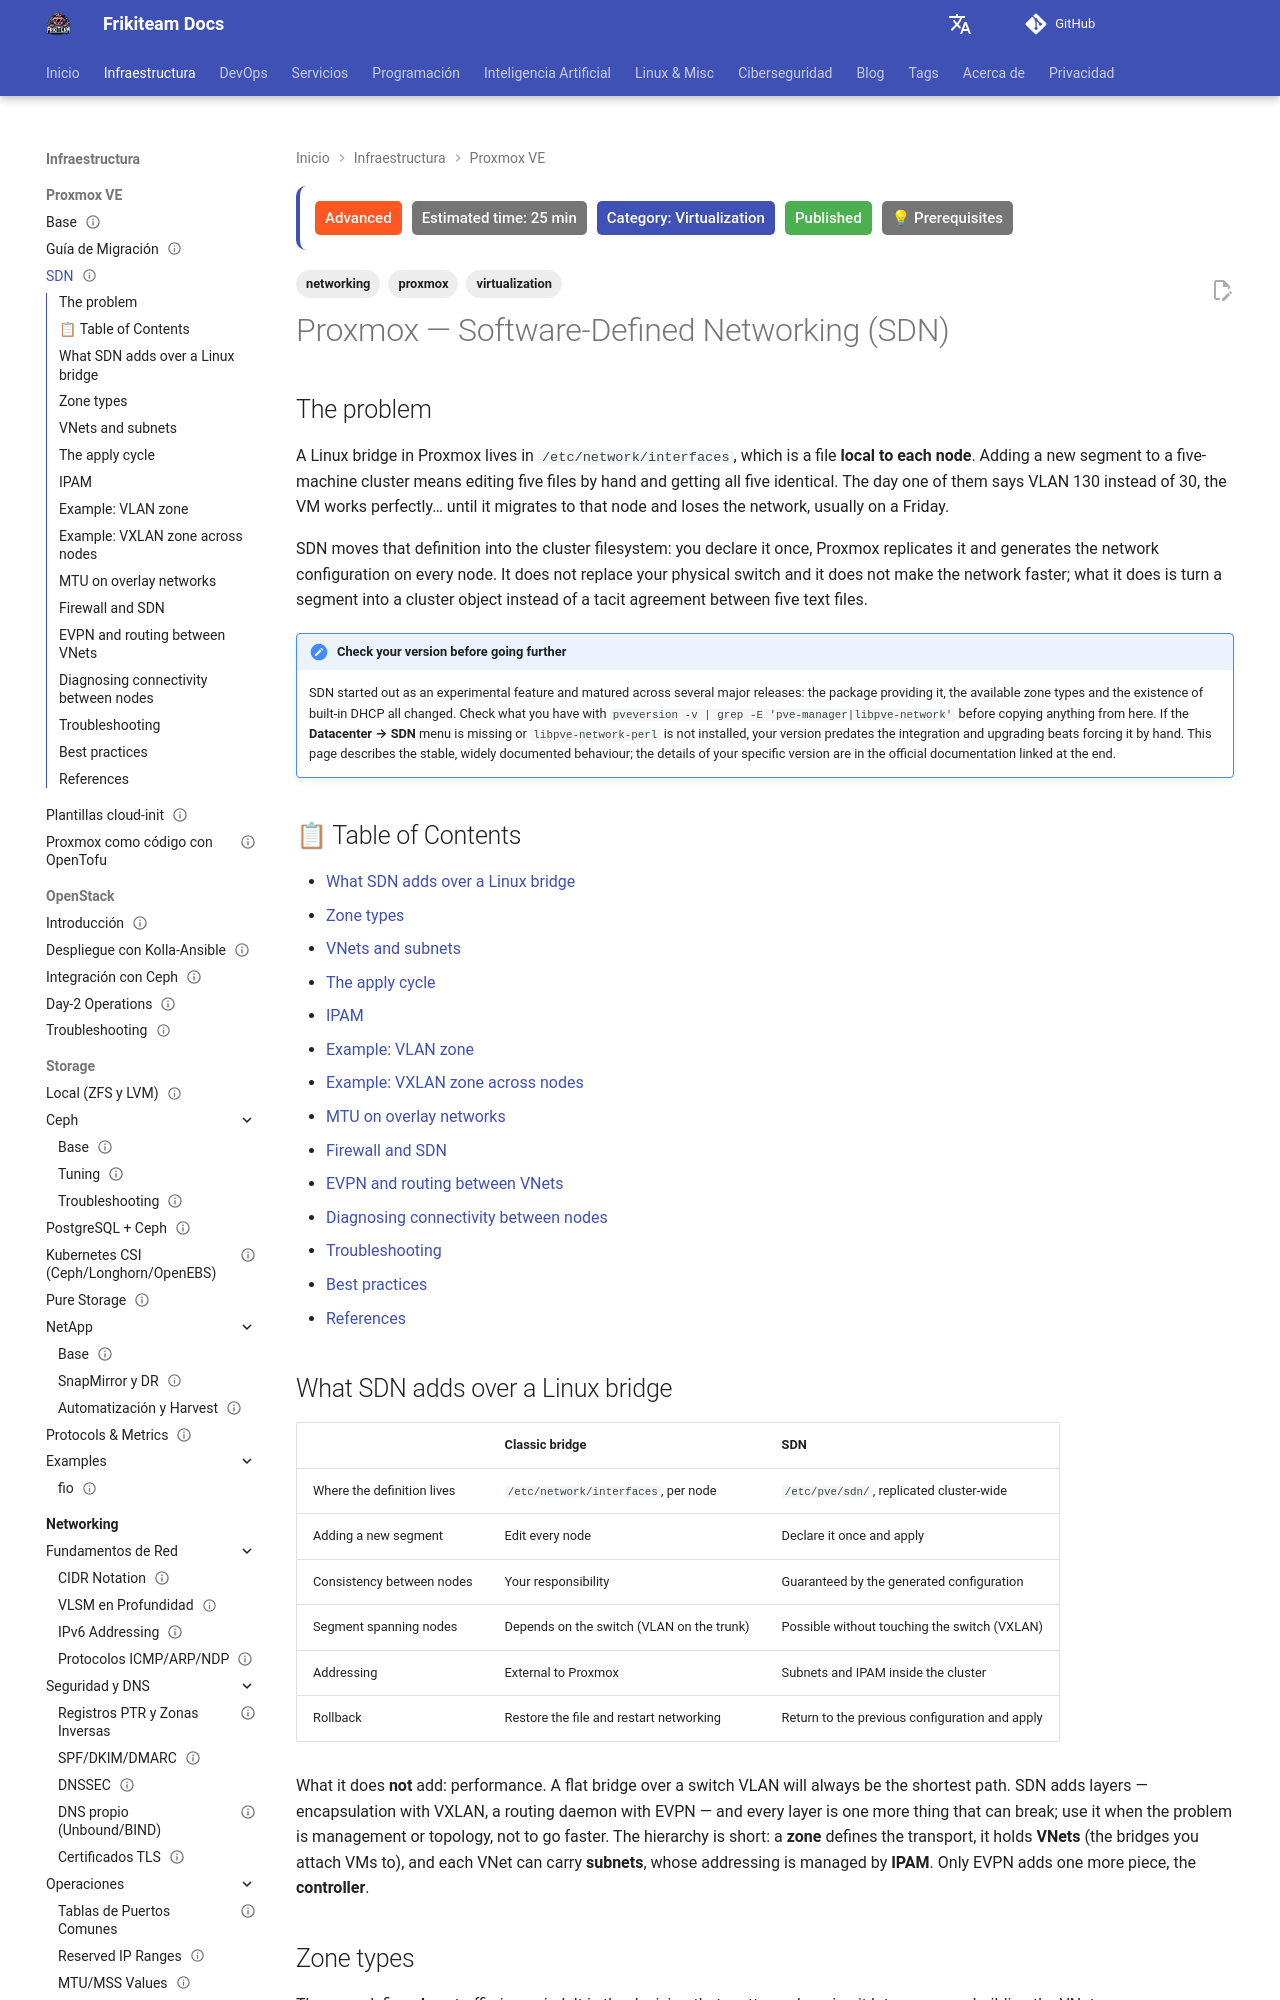

repository: rasty94/Frikiteam-docs · page: en/doc/proxmox/sdn/index.html · generator: mkdocs

---
title: "Proxmox — Software-Defined Networking (SDN)"
description: "Simple, VLAN, QinQ, VXLAN and EVPN zones in Proxmox VE: VNets and subnets, the apply cycle, IPAM, MTU requirements on overlays, firewalling and diagnosing connectivity between nodes."
keywords: "proxmox, sdn, vxlan, evpn, vlan, qinq, vnet, ipam, mtu, overlay, frr, bgp, software-defined networking"
tags: ['proxmox', 'networking', 'virtualization']
updated: 2026-09-03
difficulty: advanced
estimated_time: 25 min
category: Virtualization
status: published
last_reviewed: 2026-09-03
prerequisites:
  - "[Proxmox VE](proxmox_base.md)"
  - "Cluster with quorum and a working management network"
  - "VLANs, Linux bridges and IP routing"
reviewers: ["@rasty94"]
contributors: ["@rasty94"]
---

# Proxmox — Software-Defined Networking (SDN)

## The problem

A Linux bridge in Proxmox lives in `/etc/network/interfaces`, which is a file **local to each node**. Adding a new segment to a five-machine cluster means editing five files by hand and getting all five identical. The day one of them says VLAN 130 instead of 30, the VM works perfectly… until it migrates to that node and loses the network, usually on a Friday.

SDN moves that definition into the cluster filesystem: you declare it once, Proxmox replicates it and generates the network configuration on every node. It does not replace your physical switch and it does not make the network faster; what it does is turn a segment into a cluster object instead of a tacit agreement between five text files.

!!! note "Check your version before going further"
    SDN started out as an experimental feature and matured across several major releases: the package providing it, the available zone types and the existence of built-in DHCP all changed. Check what you have with `pveversion -v | grep -E 'pve-manager|libpve-network'` before copying anything from here. If the **Datacenter → SDN** menu is missing or `libpve-network-perl` is not installed, your version predates the integration and upgrading beats forcing it by hand. This page describes the stable, widely documented behaviour; the details of your specific version are in the official documentation linked at the end.

## 📋 Table of Contents

- [What SDN adds over a Linux bridge](#what-sdn-adds-over-a-linux-bridge)
- [Zone types](#zone-types)
- [VNets and subnets](#vnets-and-subnets)
- [The apply cycle](#the-apply-cycle)
- [IPAM](#ipam)
- [Example: VLAN zone](#example-vlan-zone)
- [Example: VXLAN zone across nodes](#example-vxlan-zone-across-nodes)
- [MTU on overlay networks](#mtu-on-overlay-networks)
- [Firewall and SDN](#firewall-and-sdn)
- [EVPN and routing between VNets](#evpn-and-routing-between-vnets)
- [Diagnosing connectivity between nodes](#diagnosing-connectivity-between-nodes)
- [Troubleshooting](#troubleshooting)
- [Best practices](#best-practices)
- [References](#references)

## What SDN adds over a Linux bridge

| | Classic bridge | SDN |
|---|---|---|
| Where the definition lives | `/etc/network/interfaces`, per node | `/etc/pve/sdn/`, replicated cluster-wide |
| Adding a new segment | Edit every node | Declare it once and apply |
| Consistency between nodes | Your responsibility | Guaranteed by the generated configuration |
| Segment spanning nodes | Depends on the switch (VLAN on the trunk) | Possible without touching the switch (VXLAN) |
| Addressing | External to Proxmox | Subnets and IPAM inside the cluster |
| Rollback | Restore the file and restart networking | Return to the previous configuration and apply |

What it does **not** add: performance. A flat bridge over a switch VLAN will always be the shortest path. SDN adds layers — encapsulation with VXLAN, a routing daemon with EVPN — and every layer is one more thing that can break; use it when the problem is management or topology, not to go faster. The hierarchy is short: a **zone** defines the transport, it holds **VNets** (the bridges you attach VMs to), and each VNet can carry **subnets**, whose addressing is managed by **IPAM**. Only EVPN adds one more piece, the **controller**.
